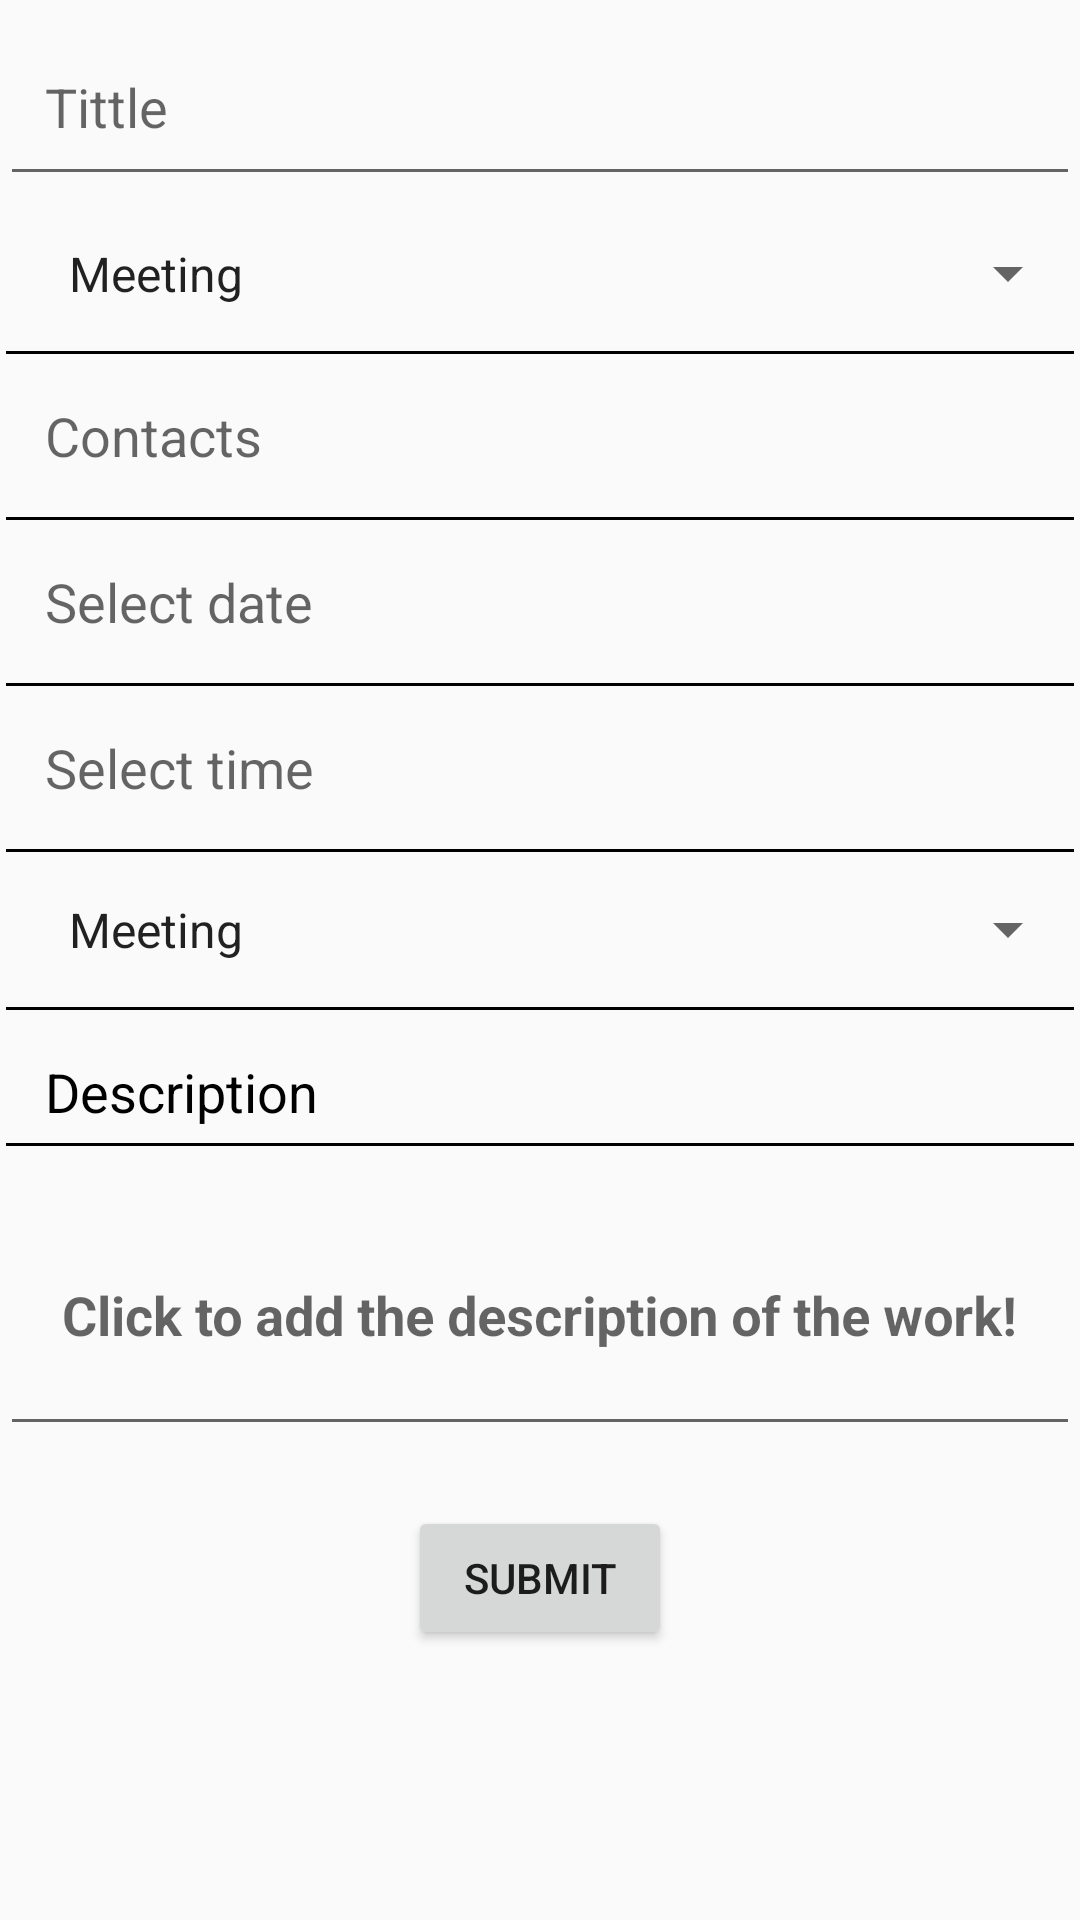

Here is an Android app screen rendered from its layout file. Give the layout XML and the strings, colors and styles it references.
<!-- AndroidManifest.xml: application theme AppTheme -->
<!-- res/layout/add_work.xml -->
<?xml version="1.0" encoding="utf-8"?>
<LinearLayout xmlns:android="http://schemas.android.com/apk/res/android"
    android:orientation="vertical" android:layout_width="match_parent"
    android:layout_height="match_parent">

    <android.support.design.widget.TextInputLayout
        android:layout_width="match_parent"
        android:layout_height="wrap_content">
        <android.support.design.widget.TextInputEditText
            android:layout_width="match_parent"
            android:layout_height="match_parent"
            android:id="@+id/tittle"
            android:hint="Tittle"
            android:padding="15dp"
            android:gravity="start"
            android:textAppearance="?android:textAppearanceMedium" />
    </android.support.design.widget.TextInputLayout>



    <Spinner
        android:layout_width="match_parent"
        android:layout_height="wrap_content"
        android:id="@+id/types"
        android:entries="@array/types"
        android:padding="15dp"
        android:textAppearance="?android:textAppearanceMedium"/>

    <View
        android:layout_width="match_parent"
        android:layout_height="1dp"
        android:background="@color/black"
        android:layout_marginLeft="2dp"
        android:layout_marginRight="2dp"/>

    <TextView
        android:layout_width="match_parent"
        android:layout_height="wrap_content"
        android:id="@+id/contacts"
        android:hint="Contacts"
        android:padding="15dp"
        android:textAppearance="?android:textAppearanceMedium"/>


    <View
        android:layout_width="match_parent"
        android:layout_height="1dp"
        android:background="@color/black"
        android:layout_marginLeft="2dp"
        android:layout_marginRight="2dp"/>




    <TextView
        android:layout_width="match_parent"
        android:layout_height="wrap_content"
        android:text="Select date"
        android:padding="15dp"
        android:gravity="start"
        android:textAppearance="@style/Base.TextAppearance.AppCompat.Medium"
        android:id="@+id/text_date"/>

    <View
        android:layout_width="match_parent"
        android:layout_height="1dp"
        android:background="@color/black"
        android:layout_marginLeft="2dp"
        android:layout_marginRight="2dp"/>

    <TextView
        android:layout_width="match_parent"
        android:layout_height="wrap_content"
        android:padding="15dp"
        android:id="@+id/btn_time"
        android:hint="Select time"
        android:gravity="start"
        android:textAppearance="?android:textAppearanceMedium"/>

    <View
        android:layout_width="match_parent"
        android:layout_height="1dp"
        android:background="@color/black"
        android:layout_marginLeft="2dp"
        android:layout_marginRight="2dp"/>

    <Spinner
        android:layout_width="match_parent"
        android:layout_height="wrap_content"
        android:id="@+id/time_before"
        android:entries="@array/time"
        android:padding="15dp"
        android:textAppearance="?android:textAppearanceMedium"/>

    <View
        android:layout_width="match_parent"
        android:layout_height="1dp"
        android:background="@color/black"
        android:layout_marginLeft="2dp"
        android:layout_marginRight="2dp"/>
    <LinearLayout
        android:layout_width="match_parent"
        android:layout_height="wrap_content"
        android:orientation="vertical">
        <TextView
            android:layout_width="match_parent"
            android:layout_height="wrap_content"
            android:text="Description"
            android:paddingTop="15dp"
            android:paddingBottom="5dp"
            android:paddingStart="15dp"
            android:paddingEnd="15dp"
            android:textColor="@color/black"
            android:textAppearance="?android:textAppearanceMedium"/>
        <View
            android:layout_width="match_parent"
            android:layout_height="1dp"
            android:background="@color/black"
            android:layout_marginLeft="2dp"
            android:layout_marginRight="2dp"/>

        <android.support.design.widget.TextInputLayout
            android:layout_width="match_parent"
            android:layout_height="100dp">
            <android.support.design.widget.TextInputEditText
                android:layout_width="match_parent"
                android:layout_height="match_parent"
                android:id="@+id/EachDescription"
                android:gravity="center"
                android:paddingLeft="15dp"
                android:paddingRight="15dp"
                android:hint="Click to add the description of the work!"
                android:textAppearance="?android:textAppearanceMedium"
                android:textStyle="bold" />
        </android.support.design.widget.TextInputLayout>



        <Button
            android:layout_width="wrap_content"
            android:layout_height="wrap_content"
            android:layout_gravity="center"
            android:text="Submit"
            android:id="@+id/submit"
            android:layout_marginTop="20dp"
            android:onClick="setNotification"/>
    </LinearLayout>

</LinearLayout>
<!-- resources referenced by this layout -->
<resources>
  <string-array name="time">
          <item>Meeting</item>
          <item>Clearence</item>
          <item>Inquiry</item>
          <item>Meeting</item>
      </string-array>
  <string-array name="types">
          <item>Meeting</item>
          <item>Clearence</item>
          <item>Inquiry</item>
          <item>Meeting</item>
      </string-array>
  <color name="black">#000000</color>
  <style name="AppTheme" parent="Theme.AppCompat.Light.NoActionBar">
          
          <item name="colorPrimary">@color/colorPrimary</item>
          <item name="colorPrimaryDark">@color/colorPrimaryDark</item>
          <item name="colorAccent">@color/colorAccent</item>
      </style>
  <color name="colorPrimary">#3F51B5</color>
  <color name="colorPrimaryDark">#303F9F</color>
  <color name="colorAccent">#FF4081</color>
</resources>
